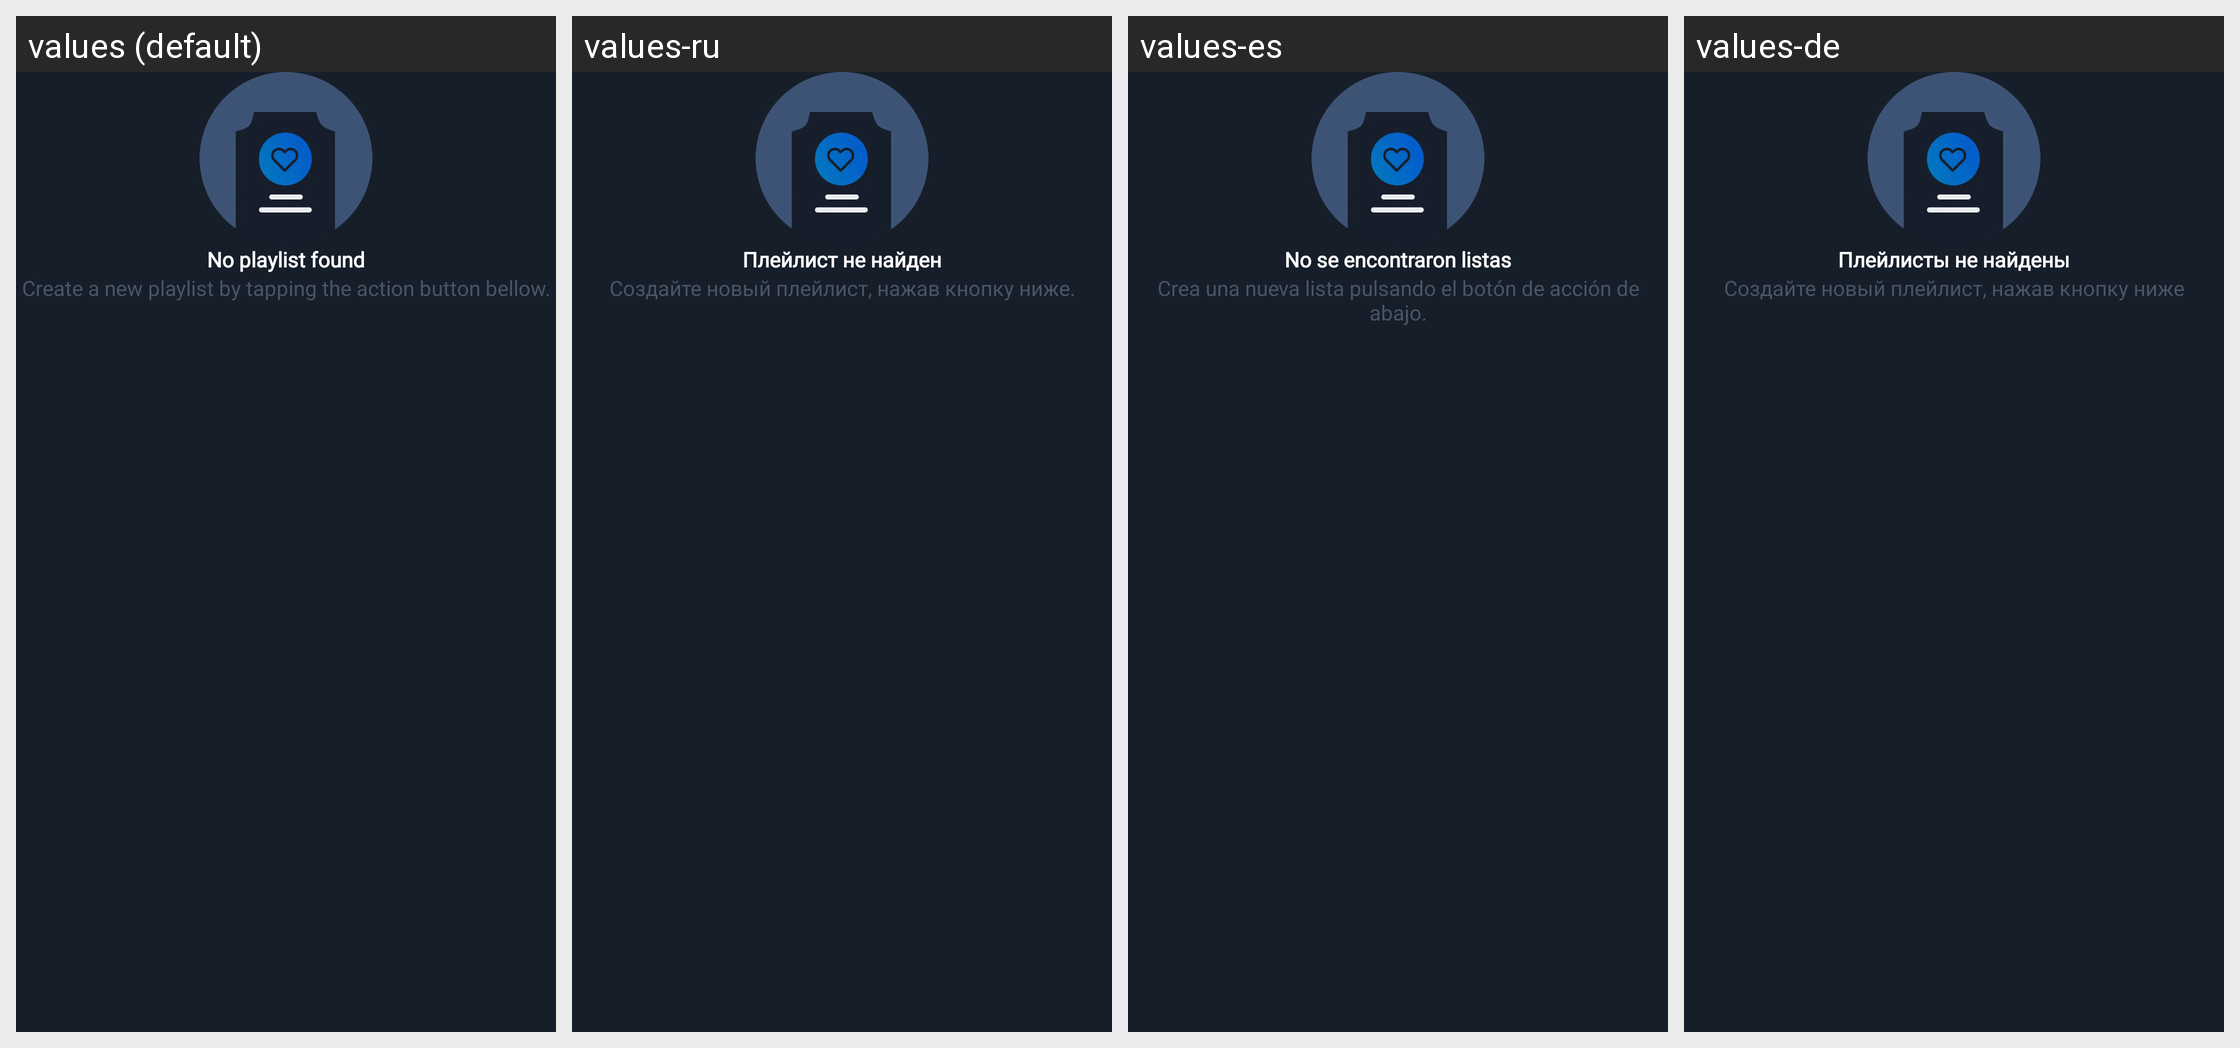

Strings drawn on this Android screen and how each of the app's shown locales translates them:
Android screen res/layout/fragment_home_file.xml rendered under 4 locales, left to right: values (default), values-ru, values-es, values-de. Device: Nexus 5 (rendered at 1080×1920; each locale shown at half size, 540×960, under a caption strip naming it); theme Theme.IPTV.
Other locales in the repository, not shown: values-fr, values-in, values-it, values-nl, values-pt, values-ro, values-vi.
Strings drawn on this screen, with the default value and each locale's value (text and hints the layout hard-codes, and strings that could not be matched under every locale, appear in the picture but are not listed):

text_no_playlist_found
  values: No playlist found
  values-ru: Плейлист не найден
  values-es: No se encontraron listas
  values-de: Плейлисты не найдены

text_create_a_new_playlist_by_tapping_the_action_button_bellow
  values: Create a new playlist by tapping the action button bellow.
  values-ru: Создайте новый плейлист, нажав кнопку ниже.
  values-es: Crea una nueva lista pulsando el botón de acción de abajo.
  values-de: Создайте новый плейлист, нажав кнопку ниже
